The GitHub repository aloksharma123/animal_eye_classifier contains a labelled image folder "eye_dataset" with 3 categories: cat, dog, wild animal. Examples follow, each with its label.

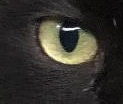
Label: cat

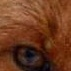
Label: wild animal

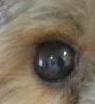
Label: dog

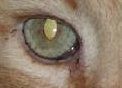
Label: cat

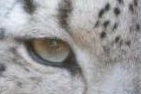
Label: wild animal

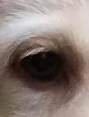
Label: dog
